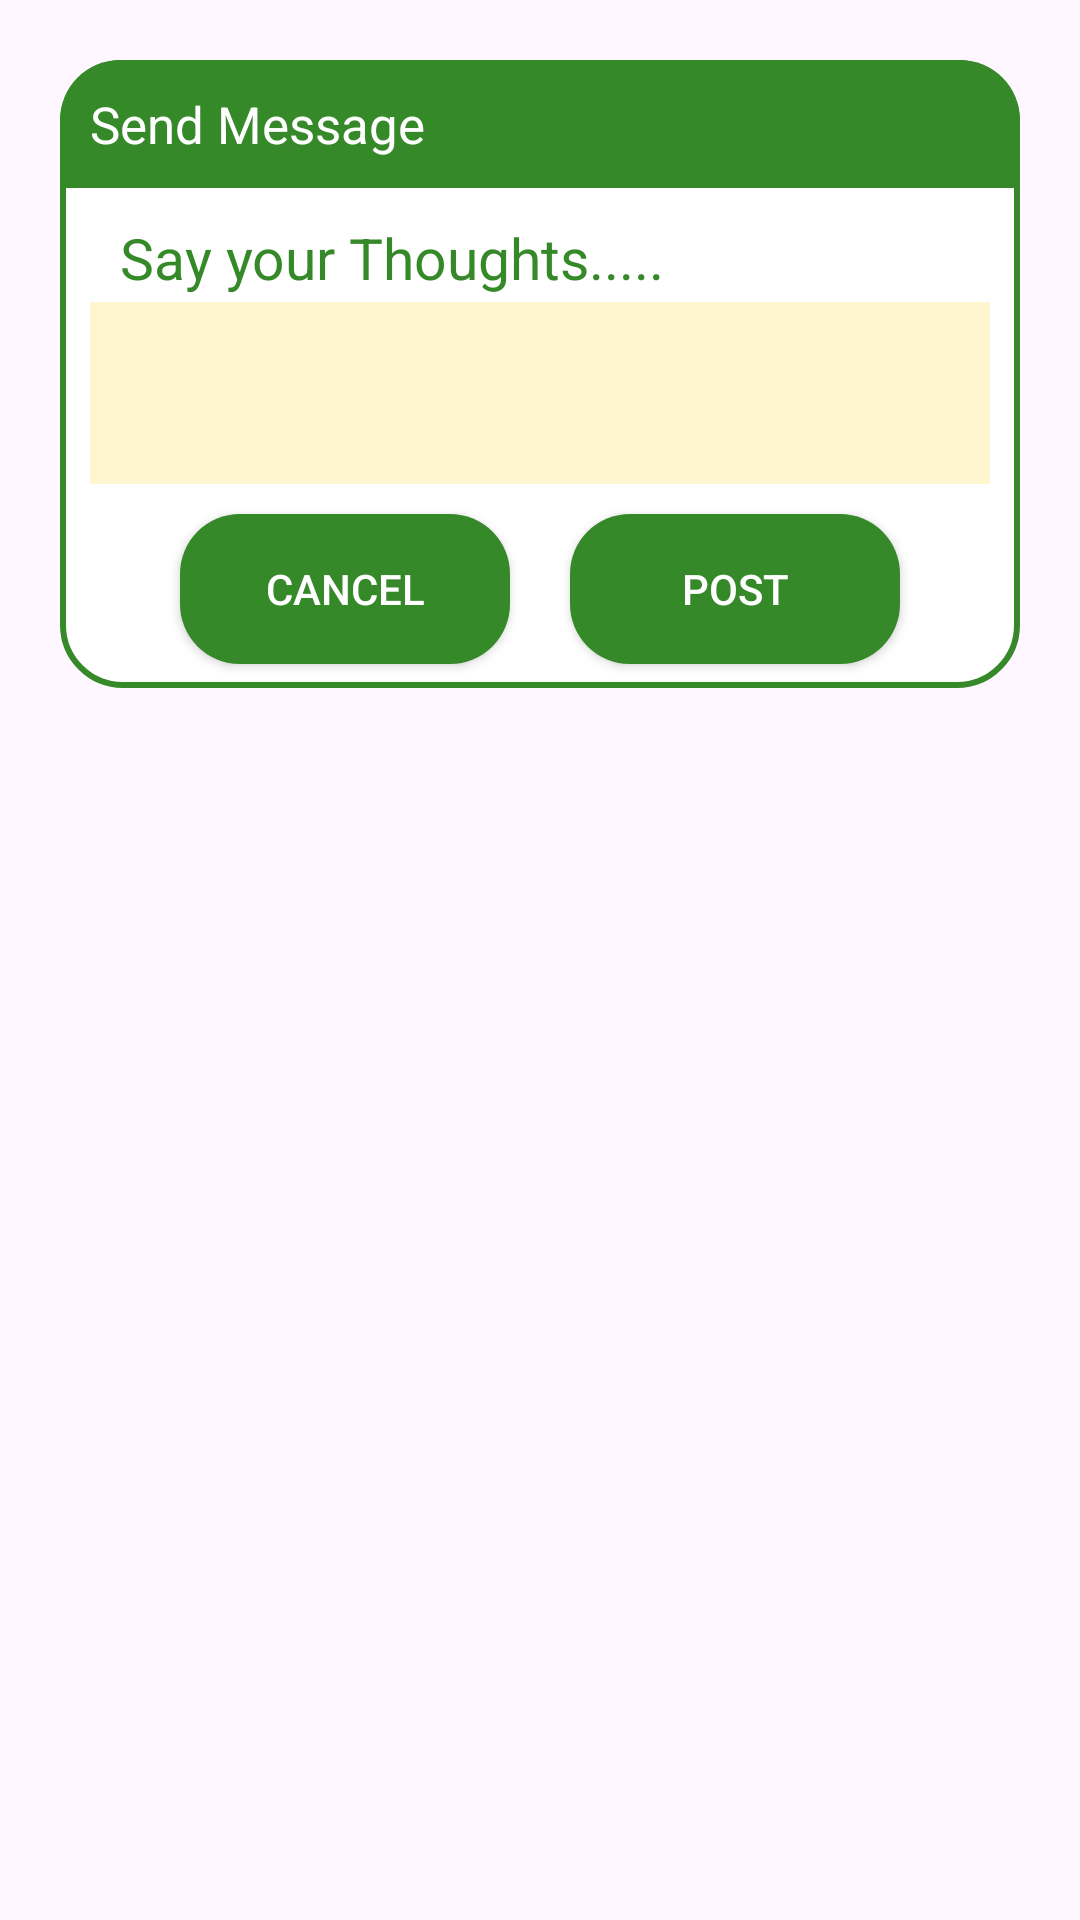

Here is an Android app screen rendered from its layout file. Give the layout XML and the strings, colors and styles it references.
<!-- AndroidManifest.xml: application theme Theme.CropMate25 -->
<!-- res/layout/activity_send_message.xml -->
<?xml version="1.0" encoding="utf-8"?>
<androidx.constraintlayout.widget.ConstraintLayout xmlns:android="http://schemas.android.com/apk/res/android"
    xmlns:app="http://schemas.android.com/apk/res-auto"
    xmlns:tools="http://schemas.android.com/tools"
    android:id="@+id/main"
    android:layout_width="match_parent"
    android:layout_height="match_parent"
    android:layout_margin="20dp"
    android:padding="20dp">


    <androidx.constraintlayout.widget.ConstraintLayout
        android:layout_width="match_parent"
        android:layout_height="wrap_content"
        android:id="@+id/dialogBox"
        app:layout_constraintTop_toTopOf="parent"
        android:background="@drawable/white_box">

        <TextView
            android:layout_width="match_parent"
            android:layout_height="wrap_content"
            android:id="@+id/forgotTitle"
            android:text="Send Message"
            android:padding="10dp"
            android:textSize="17sp"
            android:background="@drawable/darkgreen_round"
            android:textColor="@color/white"
            android:drawablePadding="8dp"
            app:layout_constraintTop_toTopOf="parent"
            tools:ignore="HardcodedText" />

        <TextView
            android:layout_width="match_parent"
            android:layout_height="wrap_content"
            android:id="@+id/desc"
            android:text="Say your Thoughts....."
            android:layout_marginStart="20dp"
            android:layout_marginEnd="20dp"
            android:layout_marginTop="8dp"
            android:textSize="19sp"
            android:textColor="@color/dark_green"
            app:layout_constraintTop_toBottomOf="@+id/forgotTitle"
            app:layout_constraintBottom_toTopOf="@+id/message"
            tools:ignore="HardcodedText" />

        <EditText
            android:id="@+id/message"
            android:layout_width="300dp"
            android:layout_height="wrap_content"
            android:layout_marginBottom="30dp"
            android:background="@drawable/rounded_progress_background"
            android:gravity="top"
            android:inputType="textMultiLine"
            android:maxLines="5"
            android:minLines="2"
            android:scrollbars="vertical"
            android:textColor="@color/black"
            android:textSize="16sp"
            app:layout_constraintBottom_toBottomOf="parent"
            app:layout_constraintEnd_toEndOf="parent"
            app:layout_constraintStart_toStartOf="parent"
            app:layout_constraintTop_toBottomOf="@+id/forgotTitle"
            tools:ignore="RtlHardcoded" />

        <androidx.appcompat.widget.AppCompatButton
            android:layout_width="0dp"
            android:layout_height="50dp"
            android:id="@+id/btnCancel"
            android:layout_marginStart="40dp"
            android:layout_marginEnd="10dp"
            android:layout_marginLeft="40dp"
            android:layout_marginRight="10dp"
            android:textColor="@color/white"
            android:textSize="14sp"
            android:layout_marginBottom="8dp"
            android:layout_marginTop="10dp"
            app:layout_constraintStart_toStartOf="parent"
            app:layout_constraintBottom_toBottomOf="@+id/dialogBox"
            app:layout_constraintTop_toBottomOf="@+id/message"
            app:layout_constraintEnd_toStartOf="@+id/btnPost"
            android:background="@drawable/bgcolor"
            android:text="Cancel"
            tools:ignore="HardcodedText,RtlHardcoded" />


        <androidx.appcompat.widget.AppCompatButton
            android:layout_width="0dp"
            android:layout_height="50dp"
            android:id="@+id/btnPost"
            android:background="@drawable/bgcolor"
            android:layout_marginStart="10dp"
            android:layout_marginBottom="8dp"
            android:layout_marginTop="10dp"
            android:layout_marginEnd="40dp"
            android:text="Post"
            android:textColor="@color/white"
            android:textSize="14sp"
            app:layout_constraintEnd_toEndOf="parent"
            app:layout_constraintBottom_toBottomOf="@+id/dialogBox"
            app:layout_constraintStart_toEndOf="@id/btnCancel"
            android:layout_marginLeft="10dp"
            android:layout_marginRight="40dp"
            tools:ignore="HardcodedText,RtlHardcoded" />


    </androidx.constraintlayout.widget.ConstraintLayout>


</androidx.constraintlayout.widget.ConstraintLayout>
<!-- resources referenced by this layout -->
<resources>
  <color name="black">#FF000000</color>
  <color name="dark_green">#368929</color>
  <color name="white">#FFFFFFFF</color>
  <!-- drawable bgcolor (drawable) -->
  <?xml version="1.0" encoding="utf-8"?>
  <shape android:shape="rectangle"
      xmlns:android="http://schemas.android.com/apk/res/android">
  
      <corners android:radius="20dp"/>
      <solid android:color="@color/dark_green"/>
  </shape>
  <!-- drawable darkgreen_round (drawable) -->
  <?xml version="1.0" encoding="utf-8"?>
  <shape xmlns:android="http://schemas.android.com/apk/res/android"
      android:shape="rectangle">
  
      <solid
          android:color="@color/dark_green"/>
  
      <corners
          android:topLeftRadius="20dp"
          android:topRightRadius="20dp"/>
  
  </shape>
  <!-- drawable rounded_progress_background (drawable) -->
  <?xml version="1.0" encoding="utf-8"?>
  <shape xmlns:android="http://schemas.android.com/apk/res/android">
      <solid android:color="@color/main"/>
      <padding android:left="10dp" android:right="10dp" android:top="10dp" android:bottom="10dp"/>
  </shape>
  <!-- drawable white_box (drawable) -->
  <?xml version="1.0" encoding="utf-8"?>
  <shape xmlns:android="http://schemas.android.com/apk/res/android"
      android:shape="rectangle">
      <corners
          android:radius="20dp"/>
  
      <stroke
          android:color="@color/dark_green"
          android:width="2dp"/>
  
      <solid
          android:color="@color/white"/>
  
  </shape>
  <style name="Theme.CropMate25" parent="Base.Theme.CropMate25" />
  <color name="main">#fff6cf</color>
  <style name="Base.Theme.CropMate25" parent="Theme.Material3.DayNight.NoActionBar">
          
          
      </style>
</resources>
